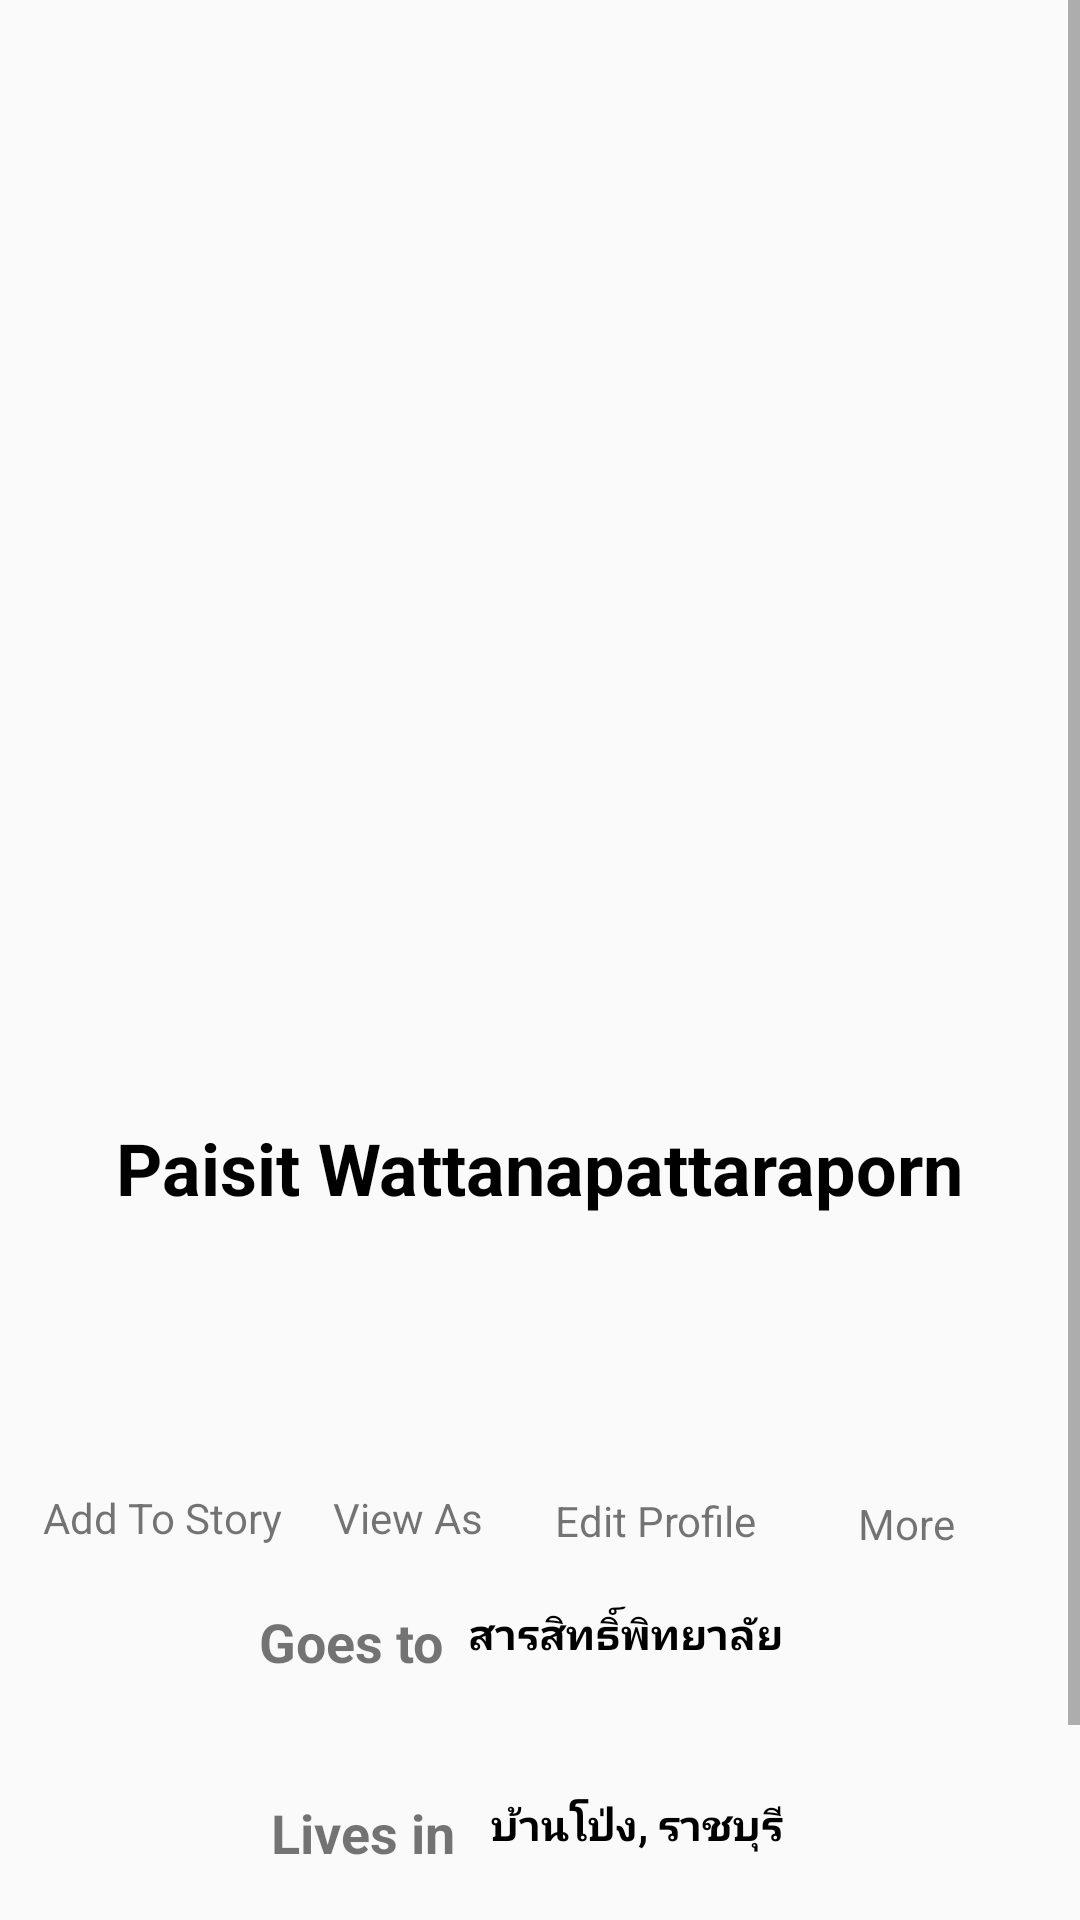

The Android layout XML behind this screen, and the referenced resources:
<!-- AndroidManifest.xml: activity theme AppTheme.FullScreen -->
<!-- res/layout/activity_profile_b.xml -->
<?xml version="1.0" encoding="utf-8"?>
<ScrollView xmlns:android="http://schemas.android.com/apk/res/android"
    xmlns:app="http://schemas.android.com/apk/res-auto"
    xmlns:tools="http://schemas.android.com/tools"
    android:layout_width="match_parent"
    android:layout_height="wrap_content"
    android:fillViewport="false">
<androidx.constraintlayout.widget.ConstraintLayout xmlns:android="http://schemas.android.com/apk/res/android"
    xmlns:app="http://schemas.android.com/apk/res-auto"
    xmlns:tools="http://schemas.android.com/tools"
    android:layout_width="match_parent"
    android:layout_height="match_parent"
    tools:context=".ProfileAActivity">

    <ImageView
        android:id="@+id/imageView2"
        android:layout_width="390dp"
        android:layout_height="280dp"
        app:layout_constraintDimensionRatio="390:280"
        app:layout_constraintEnd_toEndOf="parent"
        app:layout_constraintStart_toStartOf="parent"
        app:layout_constraintTop_toTopOf="parent"
        app:srcCompat="@drawable/cover" />

    <ImageView
        android:id="@+id/imageView3"
        android:layout_width="205dp"
        android:layout_height="223dp"
        android:layout_marginTop="150dp"
        app:layout_constraintEnd_toEndOf="@+id/textView2"
        app:layout_constraintStart_toStartOf="@+id/textView2"
        app:layout_constraintTop_toTopOf="@+id/imageView2"
        app:srcCompat="@drawable/ic_profile" />

    <TextView
        android:id="@+id/textView2"
        android:layout_width="wrap_content"
        android:layout_height="wrap_content"
        android:text="Paisit Wattanapattaraporn"
        android:textColor="#000000"
        android:textSize="24sp"
        android:textStyle="bold"
        app:layout_constraintEnd_toEndOf="parent"
        app:layout_constraintStart_toStartOf="parent"
        app:layout_constraintTop_toBottomOf="@+id/imageView3" />

    <ImageView
        android:id="@+id/imageView4"
        android:layout_width="71dp"
        android:layout_height="75dp"
        android:layout_marginEnd="8dp"
        android:layout_marginRight="8dp"
        app:layout_constraintEnd_toStartOf="@+id/imageView5"
        app:layout_constraintHorizontal_chainStyle="packed"
        app:layout_constraintStart_toStartOf="@+id/textView2"
        app:layout_constraintTop_toTopOf="@+id/imageView5"
        app:srcCompat="@drawable/ic_add_story" />

    <ImageView
        android:id="@+id/imageView5"
        android:layout_width="77dp"
        android:layout_height="75dp"
        android:layout_marginEnd="8dp"
        android:layout_marginRight="8dp"
        app:layout_constraintEnd_toStartOf="@+id/imageView6"
        app:layout_constraintHorizontal_bias="0.5"
        app:layout_constraintStart_toEndOf="@+id/imageView4"
        app:layout_constraintTop_toTopOf="@+id/imageView6"
        app:srcCompat="@drawable/ic_view_as" />

    <ImageView
        android:id="@+id/imageView6"
        android:layout_width="72dp"
        android:layout_height="76dp"
        android:layout_marginEnd="8dp"
        android:layout_marginRight="8dp"
        app:layout_constraintEnd_toStartOf="@+id/imageView7"
        app:layout_constraintHorizontal_bias="0.5"
        app:layout_constraintStart_toEndOf="@+id/imageView5"
        app:layout_constraintTop_toTopOf="@+id/imageView7"
        app:srcCompat="@drawable/ic_edit_profile" />

    <ImageView
        android:id="@+id/imageView7"
        android:layout_width="79dp"
        android:layout_height="77dp"
        android:layout_marginTop="8dp"
        app:layout_constraintEnd_toEndOf="@+id/textView2"
        app:layout_constraintStart_toEndOf="@+id/imageView6"
        app:layout_constraintTop_toBottomOf="@+id/textView2"
        app:srcCompat="@drawable/ic_more" />

    <TextView
        android:id="@+id/textView3"
        android:layout_width="wrap_content"
        android:layout_height="wrap_content"
        android:layout_marginTop="8dp"
        android:text="Add To Story"
        app:layout_constraintEnd_toEndOf="@+id/imageView4"
        app:layout_constraintStart_toStartOf="@+id/imageView4"
        app:layout_constraintTop_toBottomOf="@+id/imageView4" />

    <TextView
        android:id="@+id/textView4"
        android:layout_width="wrap_content"
        android:layout_height="wrap_content"
        android:layout_marginTop="8dp"
        android:text="@string/view_as"
        app:layout_constraintEnd_toEndOf="@+id/imageView5"
        app:layout_constraintStart_toStartOf="@+id/imageView5"
        app:layout_constraintTop_toBottomOf="@+id/imageView5" />

    <TextView
        android:id="@+id/textView5"
        android:layout_width="wrap_content"
        android:layout_height="wrap_content"
        android:layout_marginTop="8dp"
        android:text="@string/edit_profile"
        app:layout_constraintEnd_toEndOf="@+id/imageView6"
        app:layout_constraintStart_toStartOf="@+id/imageView6"
        app:layout_constraintTop_toBottomOf="@+id/imageView6" />

    <TextView
        android:id="@+id/textView6"
        android:layout_width="wrap_content"
        android:layout_height="wrap_content"
        android:layout_marginTop="8dp"
        android:text="@string/more"
        app:layout_constraintEnd_toEndOf="@+id/imageView7"
        app:layout_constraintStart_toStartOf="@+id/imageView7"
        app:layout_constraintTop_toBottomOf="@+id/imageView7" />

    <ImageView
        android:id="@+id/imageView8"
        android:layout_width="62dp"
        android:layout_height="59dp"
        android:layout_marginStart="16dp"
        android:layout_marginLeft="16dp"
        app:layout_constraintBottom_toTopOf="@+id/imageView9"
        app:layout_constraintEnd_toStartOf="@+id/textView7"
        app:layout_constraintHorizontal_bias="0.5"
        app:layout_constraintHorizontal_chainStyle="spread_inside"
        app:layout_constraintStart_toStartOf="parent"
        app:layout_constraintTop_toBottomOf="@+id/textView3"
        app:layout_constraintVertical_chainStyle="packed"
        app:srcCompat="@drawable/ic_study" />

    <ImageView
        android:id="@+id/imageView9"
        android:layout_width="62dp"
        android:layout_height="57dp"
        android:layout_marginStart="16dp"
        android:layout_marginLeft="16dp"
        android:layout_marginTop="8dp"
        android:layout_marginBottom="8dp"
        app:layout_constraintBottom_toTopOf="@+id/imageView10"
        app:layout_constraintEnd_toStartOf="@+id/textView8"
        app:layout_constraintHorizontal_bias="0.5"
        app:layout_constraintHorizontal_chainStyle="spread_inside"
        app:layout_constraintStart_toStartOf="parent"
        app:layout_constraintTop_toBottomOf="@+id/imageView8"
        app:srcCompat="@drawable/ic_live" />

    <ImageView
        android:id="@+id/imageView10"
        android:layout_width="62dp"
        android:layout_height="65dp"
        android:layout_marginStart="16dp"
        android:layout_marginLeft="16dp"
        app:layout_constraintBottom_toBottomOf="parent"
        app:layout_constraintEnd_toStartOf="@+id/textView9"
        app:layout_constraintHorizontal_bias="0.5"
        app:layout_constraintHorizontal_chainStyle="spread_inside"
        app:layout_constraintStart_toStartOf="parent"
        app:layout_constraintTop_toBottomOf="@+id/imageView9"
        app:srcCompat="@drawable/ic_from" />

    <TextView
        android:id="@+id/textView7"
        android:layout_width="wrap_content"
        android:layout_height="wrap_content"
        android:text="@string/goes_to"
        android:textSize="18sp"
        android:textStyle="bold"
        app:layout_constraintBottom_toBottomOf="@+id/imageView8"
        app:layout_constraintEnd_toStartOf="@+id/textView10"
        app:layout_constraintHorizontal_bias="0.5"
        app:layout_constraintStart_toEndOf="@+id/imageView8"
        app:layout_constraintTop_toTopOf="@+id/imageView8"
        app:layout_constraintVertical_bias="0.571" />

    <TextView
        android:id="@+id/textView8"
        android:layout_width="wrap_content"
        android:layout_height="wrap_content"
        android:text="@string/lives_in"
        android:textSize="18sp"
        android:textStyle="bold"
        app:layout_constraintBottom_toBottomOf="@+id/imageView9"
        app:layout_constraintEnd_toStartOf="@+id/textView11"
        app:layout_constraintHorizontal_bias="0.5"
        app:layout_constraintStart_toEndOf="@+id/imageView9"
        app:layout_constraintTop_toTopOf="@+id/imageView9" />

    <TextView
        android:id="@+id/textView9"
        android:layout_width="wrap_content"
        android:layout_height="wrap_content"
        android:text="@string/from"
        android:textSize="18sp"
        android:textStyle="bold"
        app:layout_constraintBottom_toBottomOf="@+id/imageView10"
        app:layout_constraintEnd_toStartOf="@+id/textView12"
        app:layout_constraintHorizontal_bias="0.5"
        app:layout_constraintStart_toEndOf="@+id/imageView10"
        app:layout_constraintTop_toTopOf="@+id/imageView10" />

    <TextView
        android:id="@+id/textView10"
        android:layout_width="wrap_content"
        android:layout_height="wrap_content"
        android:layout_marginEnd="99dp"
        android:layout_marginRight="99dp"
        android:text="สารสิทธิ์พิทยาลัย"
        android:textColor="#000000"
        android:textStyle="bold"
        app:layout_constraintBottom_toBottomOf="@+id/textView7"
        app:layout_constraintEnd_toEndOf="parent"
        app:layout_constraintHorizontal_bias="0.126"
        app:layout_constraintStart_toEndOf="@+id/textView7"
        app:layout_constraintTop_toTopOf="@+id/textView7"
        app:layout_constraintVertical_bias="0.0" />

    <TextView
        android:id="@+id/textView11"
        android:layout_width="wrap_content"
        android:layout_height="wrap_content"
        android:layout_marginEnd="99dp"
        android:layout_marginRight="99dp"
        android:text="บ้านโป่ง, ราชบุรี"
        android:textColor="#000000"
        android:textStyle="bold"
        app:layout_constraintBottom_toBottomOf="@+id/textView8"
        app:layout_constraintEnd_toEndOf="parent"
        app:layout_constraintHorizontal_bias="0.157"
        app:layout_constraintStart_toEndOf="@+id/textView8"
        app:layout_constraintTop_toTopOf="@+id/textView8"
        app:layout_constraintVertical_bias="0.0" />

    <TextView
        android:id="@+id/textView12"
        android:layout_width="wrap_content"
        android:layout_height="wrap_content"
        android:layout_marginEnd="160dp"
        android:layout_marginRight="160dp"
        android:text="นครปฐม"
        android:textColor="#000000"
        android:textStyle="bold"
        app:layout_constraintBottom_toBottomOf="@+id/textView9"
        app:layout_constraintEnd_toEndOf="parent"
        app:layout_constraintHorizontal_bias="0.109"
        app:layout_constraintStart_toEndOf="@+id/textView9"
        app:layout_constraintTop_toTopOf="@+id/textView9"
        app:layout_constraintVertical_bias="0.0" />
</androidx.constraintlayout.widget.ConstraintLayout>
</ScrollView>
<!-- resources referenced by this layout -->
<resources>
  <string name="edit_profile">Edit Profile</string>
  <string name="from">From</string>
  <string name="goes_to">Goes to</string>
  <string name="lives_in">Lives in</string>
  <string name="more">More</string>
  <string name="view_as">View As</string>
  <style name="AppTheme.FullScreen">
          <item name="windowNoTitle">true</item>
          <item name="windowActionBar">false</item>
          <item name="android:windowFullscreen">true</item>
          <item name="android:windowContentOverlay">@null</item>
      </style>
</resources>
